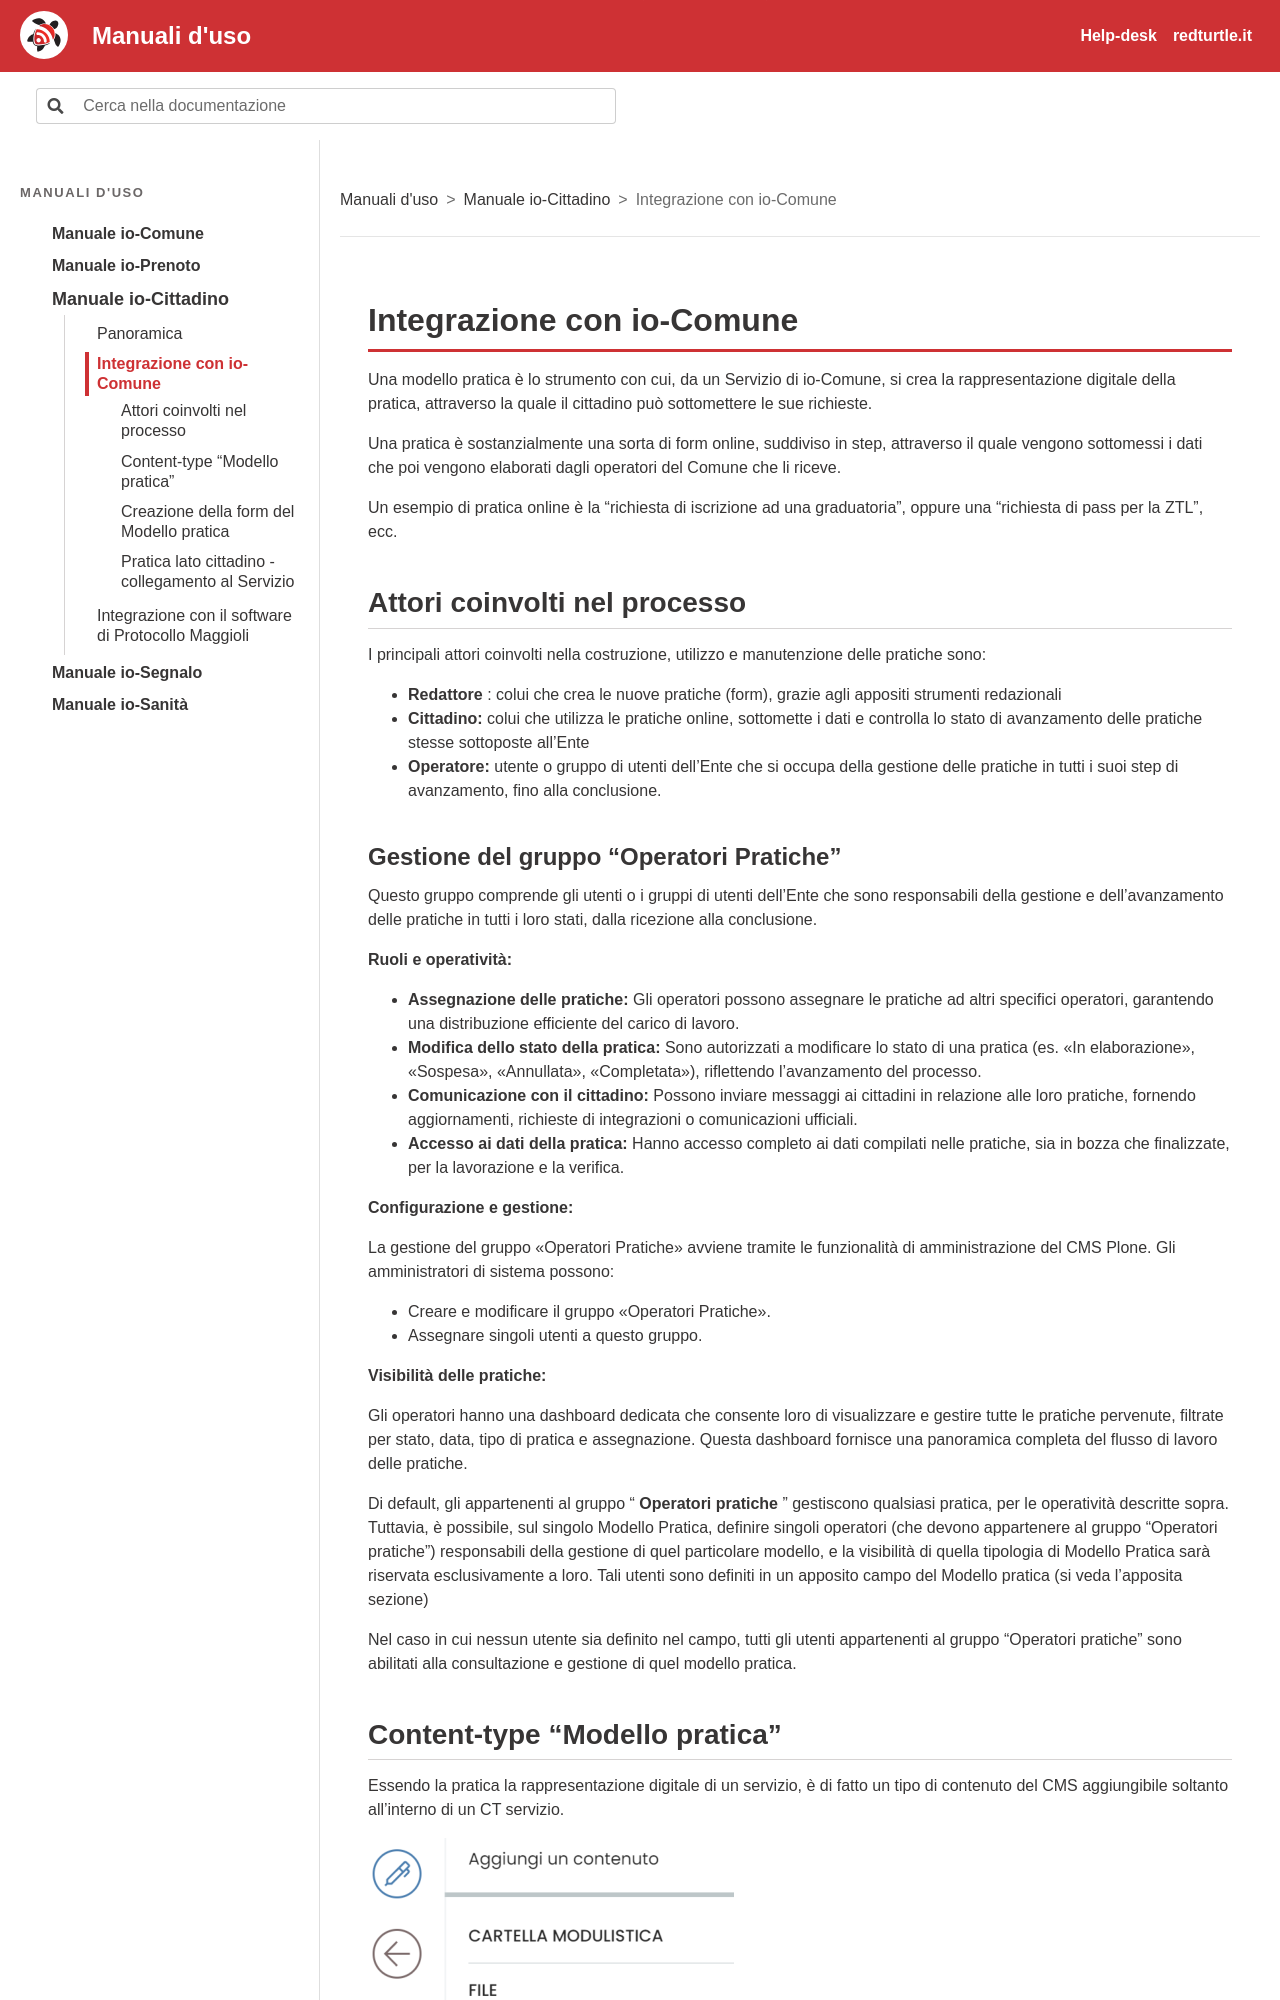

repository: RedTurtle/iocomune-docs · page: manuale-io-cittadino/integrazione-con-io-comune.html · generator: sphinx

# Integrazione con io-Comune

Una modello pratica è lo strumento con cui, da un Servizio di io-Comune, si crea la rappresentazione digitale della pratica, attraverso la quale il cittadino può sottomettere le sue richieste.

Una pratica è sostanzialmente una sorta di form online, suddiviso in step, attraverso il quale vengono sottomessi i dati che poi vengono elaborati dagli operatori del Comune che li riceve.

Un esempio di pratica online è la “richiesta di iscrizione ad una graduatoria”, oppure una “richiesta di pass per la ZTL”, ecc.

## Attori coinvolti nel processo

I principali attori coinvolti nella costruzione, utilizzo e manutenzione delle pratiche sono:

- **Redattore** : colui che crea le nuove pratiche (form), grazie agli appositi strumenti redazionali
- **Cittadino:** colui che utilizza le pratiche online, sottomette i dati e controlla lo stato di avanzamento delle pratiche stesse sottoposte all’Ente
- **Operatore:** utente o gruppo di utenti dell’Ente che si occupa della gestione delle pratiche in tutti i suoi step di avanzamento, fino alla conclusione.
